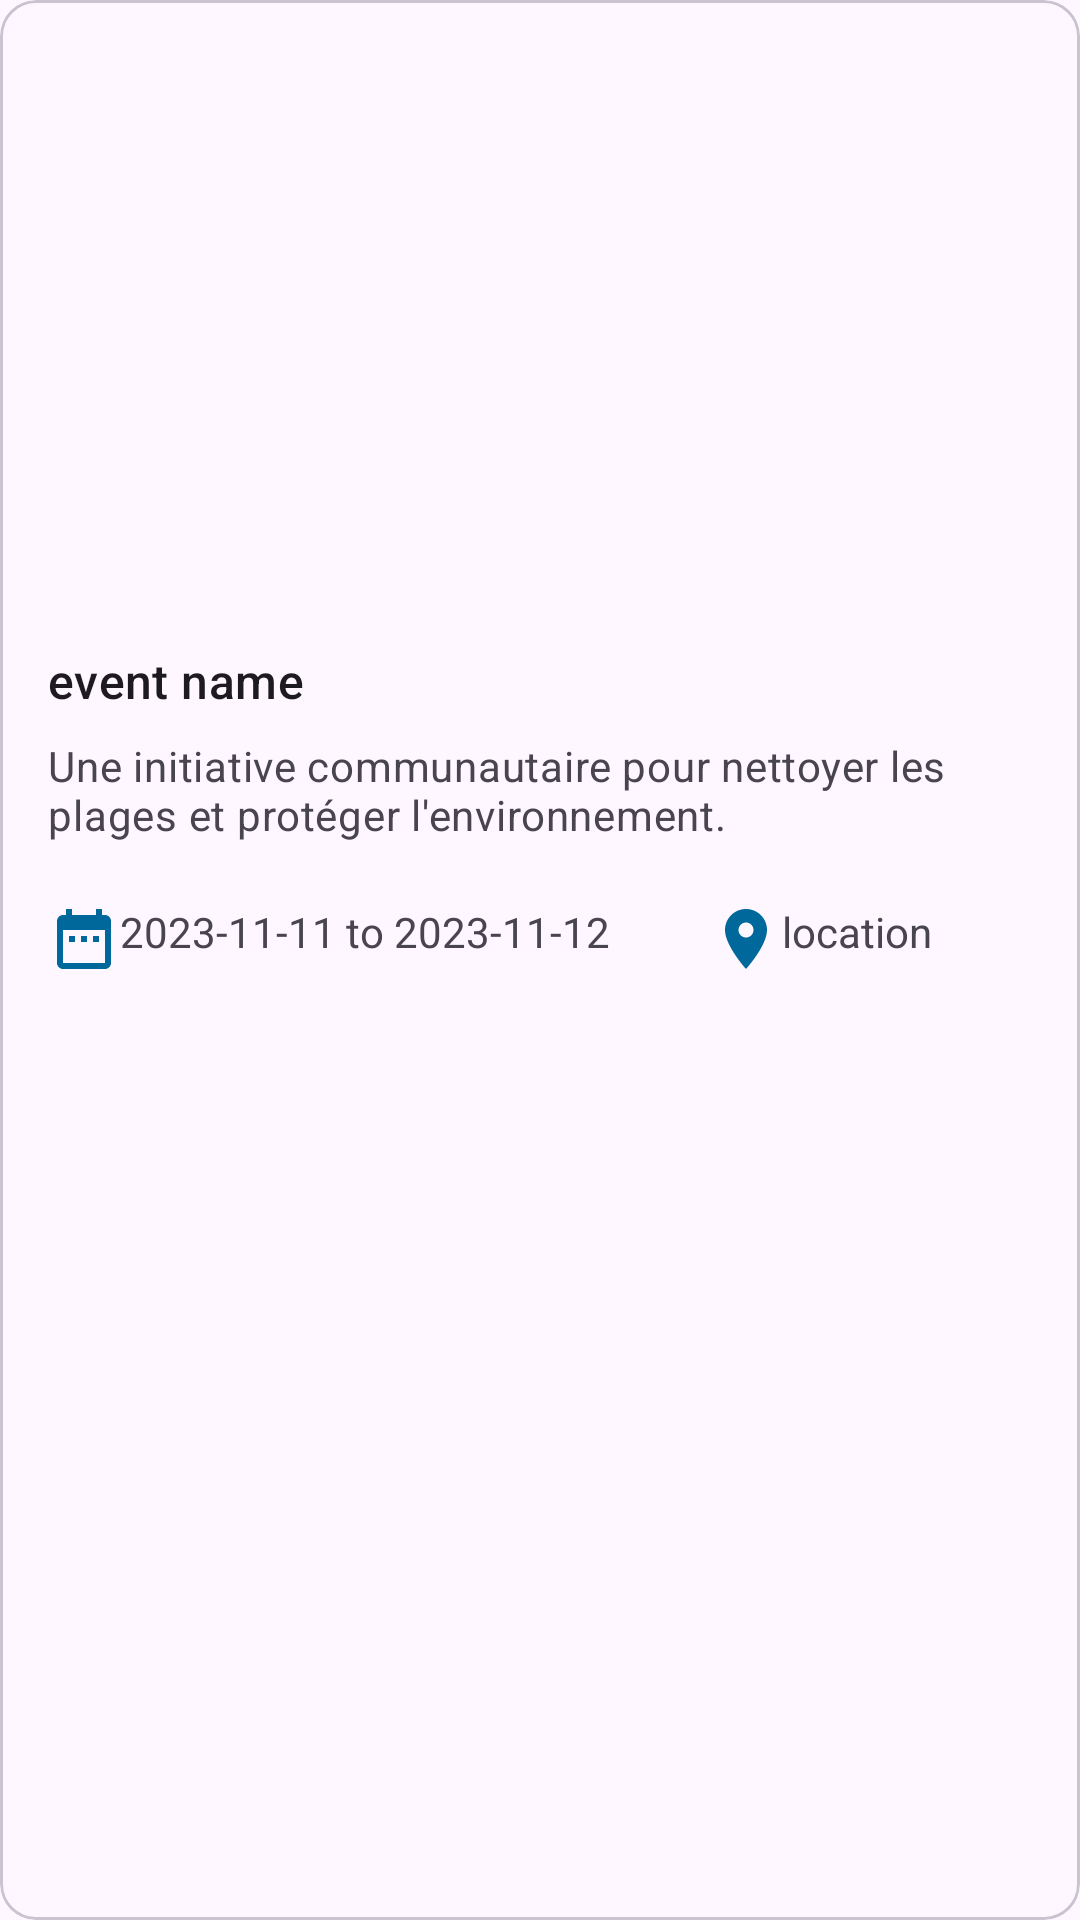

Write the Android layout XML for this screen, with the resource values it uses.
<!-- AndroidManifest.xml: application theme Theme.AquaGuard -->
<!-- res/layout/single_item_events.xml -->
<?xml version="1.0" encoding="utf-8"?>
<com.google.android.material.card.MaterialCardView xmlns:android="http://schemas.android.com/apk/res/android"
    xmlns:app="http://schemas.android.com/apk/res-auto"
    xmlns:tools="http://schemas.android.com/tools"
    android:layout_width="match_parent"
    android:layout_height="wrap_content"

    android:layout_margin="8dp">

    <LinearLayout
        android:layout_width="match_parent"
        android:layout_height="wrap_content"
        android:orientation="vertical">

        <ImageView
            android:id="@+id/eventImage"
            android:layout_width="match_parent"
            android:layout_height="200dp"
            app:srcCompat="@drawable/sidi_bou_said"
            android:scaleType="centerCrop" />

        <LinearLayout
            android:layout_width="match_parent"
            android:layout_height="wrap_content"
            android:orientation="vertical"
            android:padding="16dp">

            <TextView
                android:id="@+id/eventTitle"
                android:layout_width="wrap_content"
                android:layout_height="wrap_content"
                android:text="event name"
                android:textAppearance="?attr/textAppearanceTitleMedium" />

            <TextView
                android:id="@+id/eventDescription"
                android:layout_width="wrap_content"
                android:layout_height="wrap_content"
                android:layout_marginTop="8dp"
                android:text="Une initiative communautaire pour nettoyer les plages et protéger l'environnement."
                android:textAppearance="?attr/textAppearanceBodyMedium"
                android:textColor="?android:attr/textColorSecondary"/>

            <LinearLayout
                android:layout_width="match_parent"
                android:layout_height="match_parent"
                android:layout_marginTop="20dp"
                android:orientation="horizontal">

                <ImageView
                    android:id="@+id/dateicon"
                    android:layout_width="wrap_content"
                    android:layout_height="wrap_content"

                    android:src="@drawable/baseline_date_range_24" />

                <TextView
                    android:id="@+id/dateEvent"
                    android:layout_width="wrap_content"
                    android:layout_height="wrap_content"
                    android:layout_weight="1"
                    android:text="2023-11-11 to 2023-11-12" />
                <ImageView
                    android:id="@+id/locationicon"
                    android:layout_width="wrap_content"
                    android:layout_height="wrap_content"

                    android:src="@drawable/baseline_location_on_24" />

                <TextView
                    android:id="@+id/eventlocation"
                    android:layout_width="wrap_content"
                    android:layout_height="wrap_content"
                    android:layout_weight="1"
                    android:text="location" />
                <ImageView
                    android:id="@+id/infobtn"
                    android:layout_width="wrap_content"
                    android:layout_height="wrap_content"

                    android:src="@drawable/baseline_info_24" />
            </LinearLayout>


        </LinearLayout>

    </LinearLayout>

</com.google.android.material.card.MaterialCardView>
<!-- resources referenced by this layout -->
<resources>
  <!-- drawable baseline_date_range_24 (drawable) -->
  <vector android:height="24dp" android:tint="#00689B"
      android:viewportHeight="24" android:viewportWidth="24"
      android:width="24dp" xmlns:android="http://schemas.android.com/apk/res/android">
      <path android:fillColor="@android:color/white" android:pathData="M9,11L7,11v2h2v-2zM13,11h-2v2h2v-2zM17,11h-2v2h2v-2zM19,4h-1L18,2h-2v2L8,4L8,2L6,2v2L5,4c-1.11,0 -1.99,0.9 -1.99,2L3,20c0,1.1 0.89,2 2,2h14c1.1,0 2,-0.9 2,-2L21,6c0,-1.1 -0.9,-2 -2,-2zM19,20L5,20L5,9h14v11z"/>
  </vector>
  <!-- drawable baseline_location_on_24 (drawable) -->
  <vector android:height="24dp" android:tint="#00689B"
      android:viewportHeight="24" android:viewportWidth="24"
      android:width="24dp" xmlns:android="http://schemas.android.com/apk/res/android">
      <path android:fillColor="@android:color/white" android:pathData="M12,2C8.13,2 5,5.13 5,9c0,5.25 7,13 7,13s7,-7.75 7,-13c0,-3.87 -3.13,-7 -7,-7zM12,11.5c-1.38,0 -2.5,-1.12 -2.5,-2.5s1.12,-2.5 2.5,-2.5 2.5,1.12 2.5,2.5 -1.12,2.5 -2.5,2.5z"/>
  </vector>
  <style name="Theme.AquaGuard" parent="Base.Theme.AquaGuard" />
  <style name="Base.Theme.AquaGuard" parent="Theme.Material3.DayNight.NoActionBar">
          
           <item name="colorPrimary">@color/darkBlue</item>
      </style>
  <color name="darkBlue">#00689B</color>
</resources>
